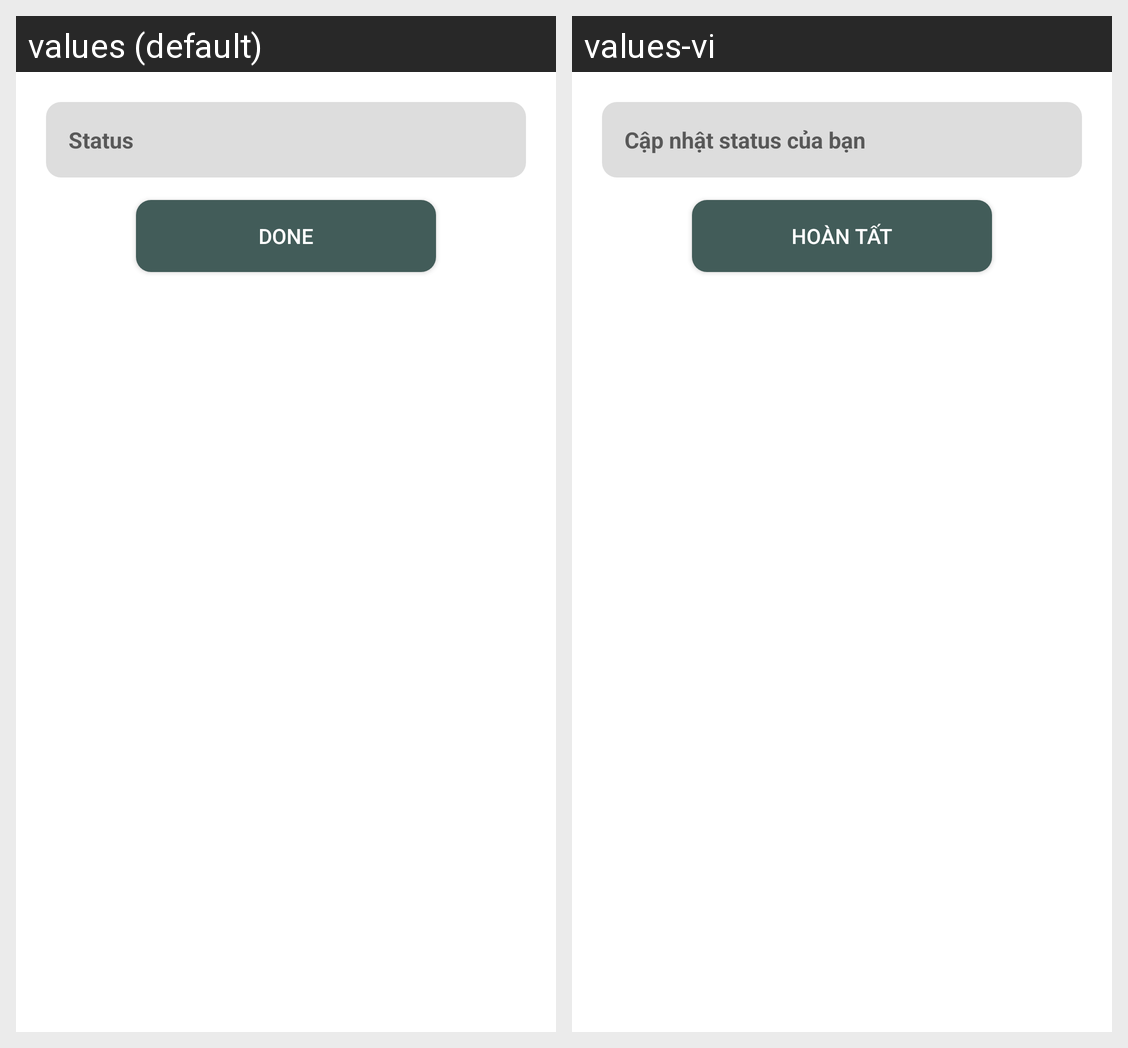

Here is an Android app screen in its default locale and in the app's own translations. Write out the translated-string differences for the strings that appear on this screen.
Android screen res/layout/dialog_layout.xml rendered under 2 locales, left to right: values (default), values-vi. Device: Nexus 5 (rendered at 1080×1920; each locale shown at half size, 540×960, under a caption strip naming it); theme AppTheme.
Strings drawn on this screen, with the default value and each locale's value (text and hints the layout hard-codes, and strings that could not be matched under every locale, appear in the picture but are not listed):

status
  values: Status
  values-vi: Cập nhật status của bạn

done
  values: DONE
  values-vi: Hoàn tất
